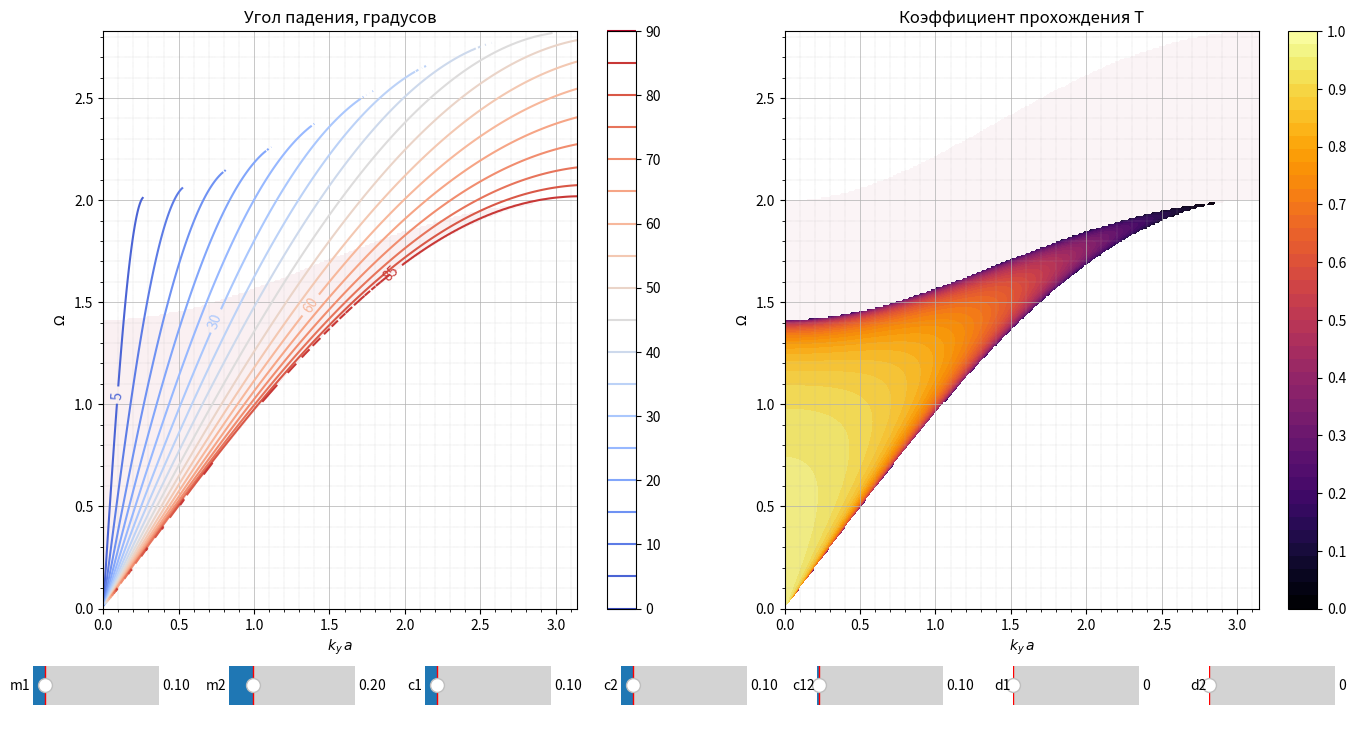

Generate this figure with matplotlib:
import numpy as np
import matplotlib.pyplot as plt
from matplotlib.widgets import Slider


def get_trans(a, m1, m2, c1, c2, c12, d1, d2):

    cnt = 300

    omega = np.tile(np.linspace(np.sqrt(d1 / m1), np.sqrt((8 * c1 + d1) / m1), cnt), (cnt, 1))
    k_y = np.tile(np.linspace(0, np.pi / a, cnt), (cnt, 1)).T

    k1_x = 2 / a * np.arcsin(np.sqrt((m1 * omega ** 2 - d1) / (4 * c1) - (np.sin(k_y * a / 2)) ** 2))

    gamma = np.arctan(k_y / k1_x) * 180 / np.pi

    k2_x = 2 / a * np.arcsin(np.sqrt((m2 * omega ** 2 - d2) / (4 * c2) - (np.sin(k_y * a / 2)) ** 2))

    theta = np.arctan(k_y / k2_x) * 180 / np.pi

    g1_x = (2 * a * c1 * np.sin(k1_x * a / 2) * np.cos(k1_x * a / 2)) / \
           (m1 * np.sqrt(4 * c1 / m1 * ((np.sin(k1_x * a / 2)) ** 2 + (np.sin(k_y * a / 2)) ** 2) + d1 / m1))
    g2_x = (2 * a * c2 * np.sin(k2_x * a / 2) * np.cos(k2_x * a / 2)) / \
           (m2 * np.sqrt(4 * c2 / m2 * ((np.sin(k2_x * a / 2)) ** 2 + (np.sin(k_y * a / 2)) ** 2) + d2 / m2))

    amp_frac = (2 * 1j * c12 * np.sin(k1_x * a)) / \
               (c12 * (1 - np.exp(-1j * k1_x * a)) +
                c2 * (np.exp(1j * k2_x * a) - 1) * (1 + np.exp(-1j * k1_x * a) * (c12 - c1) / c1))

    # amp_frac = c1 * (np.exp(-1j * k1_x * a) - np.exp(1j * k1_x * a)) / \
    #            (c2 * np.exp(-1j * k2_x * a) - c1 * np.exp(1j * k1_x * a) + c1 - c2)

    trans_coeff = ((m2 * g2_x) / (m1 * g1_x)) * (np.abs(amp_frac)) ** 2

    gamma_mask = np.where(np.logical_not(np.isnan(gamma)), 1, gamma)
    trans_coeff_mask = np.where(np.logical_not(np.isnan(trans_coeff)), 1, trans_coeff)

    return k_y, omega, gamma, trans_coeff, gamma_mask, trans_coeff_mask


if __name__ == '__main__':

    a = 1

    fig, (ax1, ax2) = plt.subplots(1, 2, figsize=(14, 7.7))

    ax_m1 = plt.axes([0.02, 0, 0.09, 0.1])
    ax_m2 = plt.axes([0.16, 0, 0.09, 0.1])
    ax_c1 = plt.axes([0.30, 0, 0.09, 0.1])
    ax_c2 = plt.axes([0.44, 0, 0.09, 0.1])
    ax_c12 = plt.axes([0.58, 0, 0.09, 0.1])
    ax_d1 = plt.axes([0.72, 0, 0.09, 0.1])
    ax_d2 = plt.axes([0.86, 0, 0.09, 0.1])
    slider_m1 = Slider(ax_m1, "m1", 0.01, 1, valinit=0.1, valstep=0.01)
    slider_m2 = Slider(ax_m2, "m2", 0.01, 1, valinit=0.2, valstep=0.01)
    slider_c1 = Slider(ax_c1, "c1", 0.01, 1, valinit=0.1, valstep=0.01)
    slider_c2 = Slider(ax_c2, "c2", 0.01, 1, valinit=0.1, valstep=0.01)
    slider_c12 = Slider(ax_c12, "c12", 0.01, 5, valinit=0.1, valstep=0.01)
    slider_d1 = Slider(ax_d1, "d1", 0, 1, valinit=0, valstep=0.01)
    slider_d2 = Slider(ax_d2, "d2", 0, 1, valinit=0, valstep=0.01)

    k_y, omega, gamma, trans_coeff, gamma_mask, trans_coeff_mask = get_trans(a=a, m1=slider_m1.val, m2=slider_m2.val,
                                                                             c1=slider_c1.val, c2=slider_c2.val,
                                                                             c12=slider_c12.val,
                                                                             d1=slider_d1.val, d2=slider_d2.val)

    contourf1 = ax1.contour(k_y * a, omega, gamma, levels=np.linspace(0, 90, 19), cmap='coolwarm')
    contourf2_mask = ax1.contourf(k_y * a, omega, trans_coeff_mask, levels=0, cmap="inferno", alpha=0.07)
    contourf2 = ax2.contourf(k_y * a, omega, trans_coeff, levels=np.linspace(0, 1, 45), cmap="inferno")  # inferno
    contourf1_mask = ax2.contourf(k_y * a, omega, gamma_mask, levels=0, cmap="inferno", alpha=0.05)  # inferno
    plt.colorbar(contourf1, ax=ax1, ticks=np.linspace(0, 90, 10))
    plt.colorbar(contourf2, ax=ax2, ticks=np.linspace(0, 1, 11))

    manual_locations = []
    for idx, level_path in enumerate(contourf1.get_paths()):
        if idx in [1, 6, 12, 17]:
            vertices = level_path.vertices
            if len(vertices) > 0:
                center = (np.median(vertices[:, 0]), np.median(vertices[:, 1]))
                manual_locations.append(center)

    plt.clabel(contourf1, manual=manual_locations, inline=1, fontsize=10)

    ax1.set_xlabel(r"$k_y\,a$")
    ax1.set_ylabel(r"$\Omega$")
    ax1.set_title("Угол падения, градусов")
    ax1.grid(linewidth=0.5)
    ax1.grid(which="minor", linestyle=":", linewidth=0.3)
    ax1.minorticks_on()
    ax2.set_xlabel(r"$k_y\,a$")
    ax2.set_ylabel(r"$\Omega$")
    ax2.set_title("Коэффициент прохождения T")
    ax2.grid(linewidth=0.5)
    ax2.grid(which="minor", linestyle=":", linewidth=0.3)
    ax2.minorticks_on()
    plt.subplots_adjust(left=0.07, right=0.98, bottom=0.15, top=0.9, wspace=0.15, hspace=0.15)

    def update(val):
        ax1.clear()
        ax2.clear()

        k_y, omega, gamma, trans_coeff, gamma_mask, trans_coeff_mask = get_trans(a=a, m1=slider_m1.val,
                                                                                 m2=slider_m2.val,
                                                                                 c1=slider_c1.val, c2=slider_c2.val,
                                                                                 c12=slider_c12.val,
                                                                                 d1=slider_d1.val, d2=slider_d2.val)

        contourf1 = ax1.contour(k_y * a, omega, gamma, levels=np.linspace(0, 90, 19), cmap='coolwarm')
        contourf2_mask = ax1.contourf(k_y * a, omega, trans_coeff_mask, levels=0, cmap="inferno", alpha=0.07)
        contourf2 = ax2.contourf(k_y * a, omega, trans_coeff, levels=np.linspace(0, 1, 45), cmap="inferno")  # inferno
        contourf1_mask = ax2.contourf(k_y * a, omega, gamma_mask, levels=0, cmap="inferno", alpha=0.05)  # inferno

        manual_locations = []
        for idx, level_path in enumerate(contourf1.get_paths()):
            if idx in [1, 6, 12, 17]:
                vertices = level_path.vertices
                if len(vertices) > 0:
                    center = (np.median(vertices[:, 0]), np.median(vertices[:, 1]))
                    manual_locations.append(center)

        plt.clabel(contourf1, manual=manual_locations, inline=1, fontsize=10)

        ax1.set_xlabel(r"$k_y\,a$")
        ax1.set_ylabel(r"$\Omega$")
        ax1.set_title("Угол падения, градусов")
        ax1.grid(linewidth=0.5)
        ax1.grid(which="minor", linestyle=":", linewidth=0.3)
        ax1.minorticks_on()
        ax2.set_xlabel(r"$k_y\,a$")
        ax2.set_ylabel(r"$\Omega$")
        ax2.set_title("Коэффициент прохождения T")
        ax2.grid(linewidth=0.5)
        ax2.grid(which="minor", linestyle=":", linewidth=0.3)
        ax2.minorticks_on()

        contourf2 = ax2.contourf(k_y * a, omega, trans_coeff, levels=np.linspace(0, 1, 45), cmap="inferno")  # inferno
        #contourf1_mask = ax2.contourf(k_y * a, omega, gamma_mask, levels=0, cmap="inferno", alpha=0.05)  # inferno

    for slider in [slider_m1, slider_m2, slider_c1, slider_c2, slider_c12, slider_d1, slider_d2]:
        slider.on_changed(update)

    plt.show()
